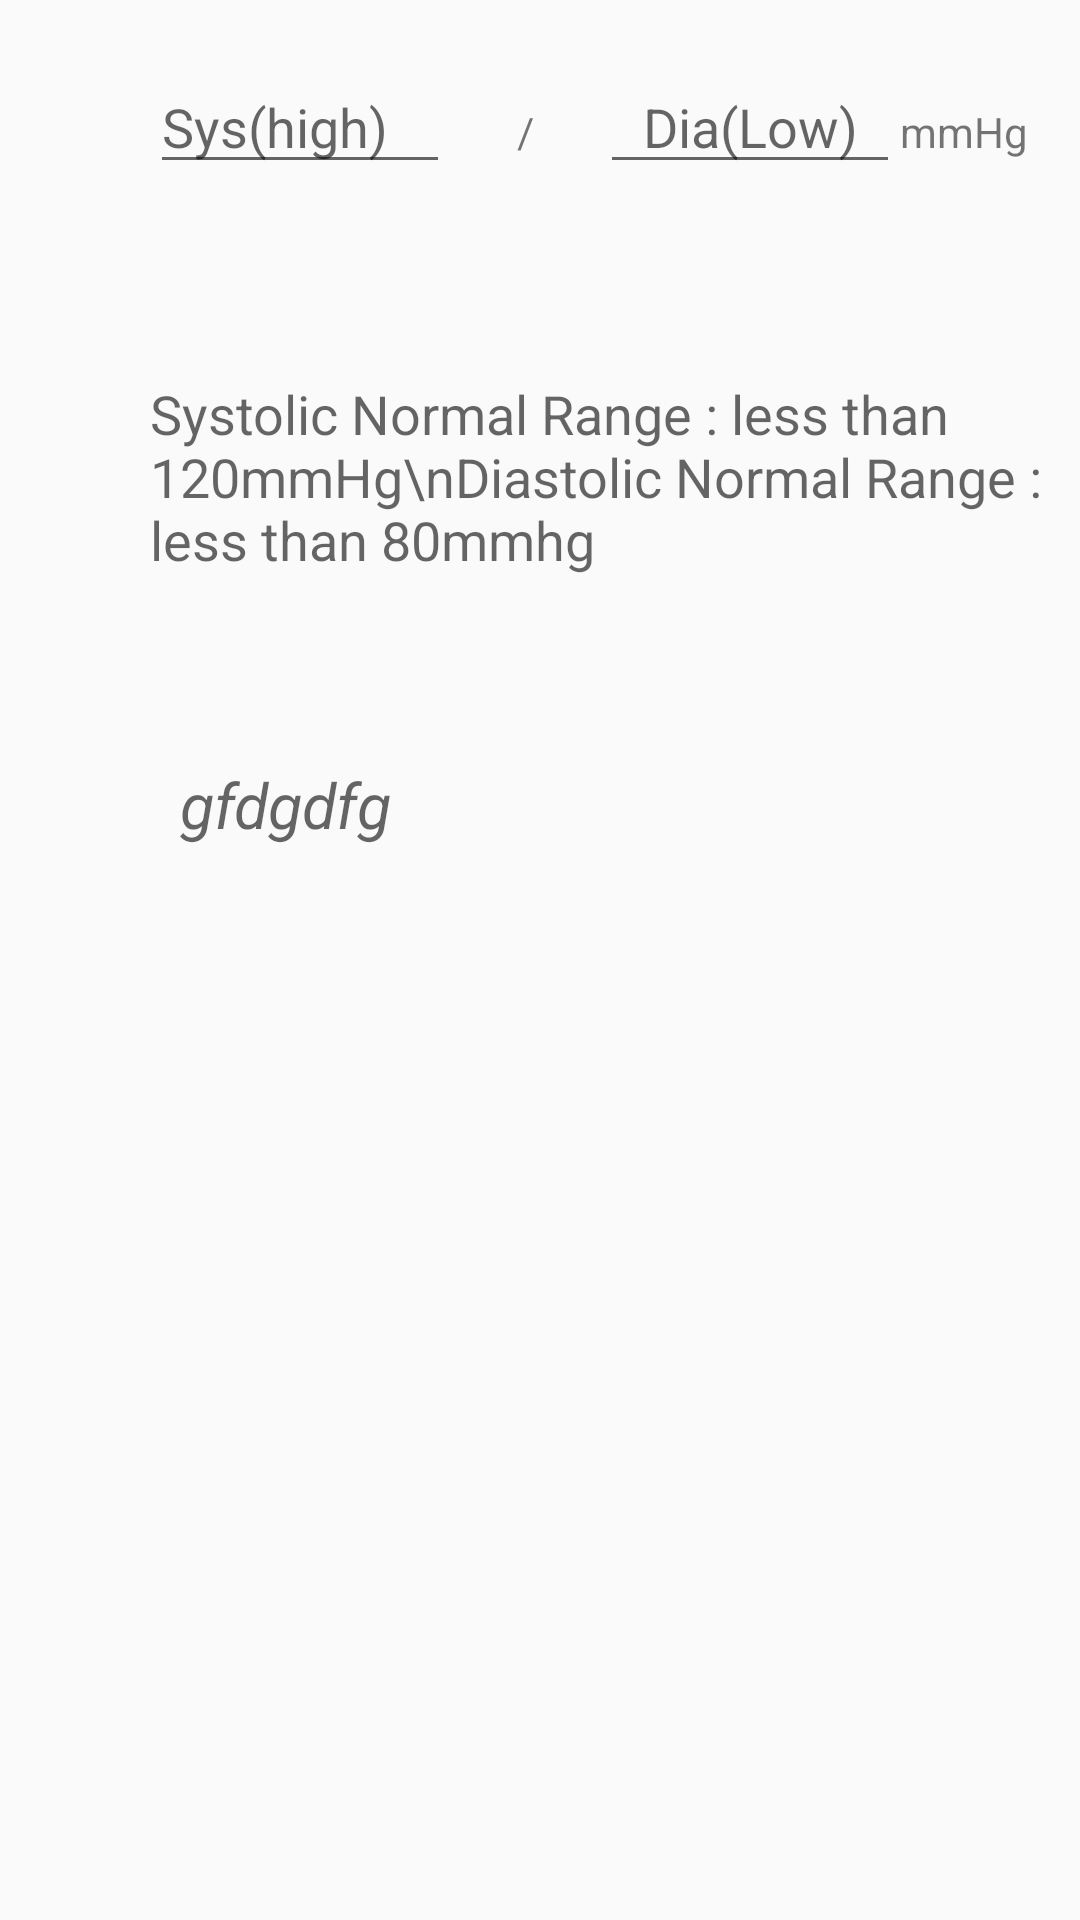

Reconstruct the res/layout file that produces this screen, plus the resources it refers to.
<!-- AndroidManifest.xml: activity theme AppThemeWithActionBar -->
<!-- res/layout/activity_bp.xml -->
<?xml version="1.0" encoding="utf-8"?>
<LinearLayout xmlns:android="http://schemas.android.com/apk/res/android"
    xmlns:app="http://schemas.android.com/apk/res-auto"
    android:layout_width="match_parent"
    android:layout_height="match_parent"
    android:orientation="vertical">
    <LinearLayout
        android:layout_width="match_parent"
        android:layout_height="wrap_content"
        android:paddingTop="20dp"
        android:layout_marginEnd="10dp"
       >
        <ImageView
            android:id="@+id/iv_bp"
            android:layout_width="0dp"
            android:layout_height="wrap_content"
            app:srcCompat="@drawable/write"
            android:layout_weight="1"
            android:tint="#FFED0C2A"/>

        <EditText
            android:id="@+id/et_sys"
            android:layout_width="0dp"
            android:layout_height="wrap_content"
            android:layout_weight="2"
            android:hint="Sys(high)"
            android:inputType="number"
            android:maxHeight="3dp"
            android:maxLength="3"
            />

        <TextView
            android:id="@+id/tv_slash"
            android:layout_width="0dp"
            android:layout_height="wrap_content"
            android:layout_weight="1"
            android:text="/"
            android:textAlignment="center" />

        <EditText
            android:id="@+id/et_dia"
            android:layout_width="0dp"
            android:layout_height="wrap_content"
            android:layout_weight="2"
            android:hint="Dia(Low)"
            android:inputType="number"
            android:textAlignment="center"
            android:maxLength="3"
            />
        <TextView
            android:id="@+id/tv_bpunit"
            android:layout_width="0dp"

            android:layout_height="wrap_content"
            android:layout_weight="1"
            android:text="mmHg"/>
    </LinearLayout>
    <LinearLayout
        android:layout_width="match_parent"
        android:layout_height="wrap_content"
        android:paddingTop="20dp"
        >
        <ImageView
            android:id="@+id/iv_datebp"
            android:layout_width="0dp"
            android:layout_height="wrap_content"
            android:layout_weight="1"
        app:srcCompat="@drawable/datetime"
            android:tint="#FFED0C2A"/>

        <TextView
            android:id="@+id/tv_daybp"
            android:layout_width="0dp"
            android:layout_height="wrap_content"
            android:layout_weight="6"
            android:textAppearance="?android:textAppearanceMedium"
            android:focusable="false" />

    </LinearLayout>
    <LinearLayout
        android:layout_width="match_parent"
        android:layout_height="wrap_content"
        android:paddingTop="20dp"
        android:layout_marginEnd="10dp"
    >
        <ImageView
            android:id="@+id/iv_bpnote"
            android:layout_width="0dp"
            android:layout_height="wrap_content"
            android:layout_weight="1"
            app:srcCompat="@drawable/info"
            android:tint="#FFED0C2A"
            />

        <TextView
            android:id="@+id/tv_infoBp"
            android:layout_width="0dp"
            android:layout_height="wrap_content"
            android:layout_weight="6"
            android:hint="Systolic Normal Range : less than 120mmHg\nDiastolic Normal Range : less than 80mmhg"
            android:lines="5"
            android:maxLines="5"
            android:textAppearance="?android:textAppearanceMedium"

            />
    </LinearLayout>


    <LinearLayout
        android:layout_width="match_parent"
        android:layout_height="wrap_content"
        android:orientation="horizontal"
        android:layout_marginTop="20dp">
        <ImageView
            android:id="@+id/iv_faceBp"
            android:layout_width="0dp"
            android:layout_height="wrap_content"
            android:layout_weight="1"
            android:layout_marginTop="5dp"

            />
        <TextView
            android:id="@+id/ev_bpnotes"
            android:layout_width="0dp"
            android:hint="gfdgdfg"
            android:layout_height="wrap_content"
            android:textStyle="italic"
            android:textSize="@dimen/standard_21"
            android:layout_weight="5"
            />



</LinearLayout>
</LinearLayout>
<!-- resources referenced by this layout -->
<resources>
  <dimen name="standard_21">21dp</dimen>
  <style name="AppThemeWithActionBar" parent="Theme.AppCompat.Light.DarkActionBar">
          
          <item name="colorPrimary">@color/colorPrimary</item>
          <item name="colorPrimaryDark">@color/colorPrimaryDark</item>
          <item name="colorAccent">@color/colorAccent</item>
      </style>
  <color name="colorPrimary">#0ee8d4</color>
  <color name="colorPrimaryDark">#9f44c6</color>
  <color name="colorAccent">#FF4081</color>
</resources>
